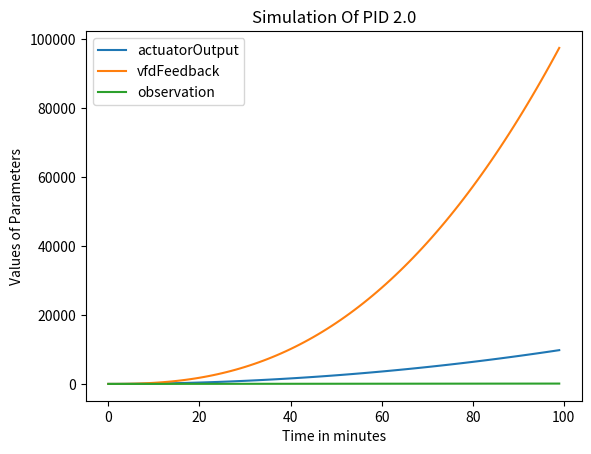

This chart was generated by the following Python code:
import matplotlib.pyplot as plt

class Simulator:
    def __init__(self):
        self.timeSeries = []

        # : {"actuator" : { 199222:89, 199223:90 }, "vfd" : []}
        self.output = {"vfd": {}, "actuator": {}}

        # : {1999092 : 25, 19999095 : 26}
        self.observation = {}

    def save_time_x_axis(self, point):
        self.timeSeries.append(point)

    def save_output(self, controlName, timePoint, output):
        self.output[controlName][timePoint] = output
	
    def save_observation(self, timePoint, observation):
        self.observation[timePoint] = observation

    def build(self):
        print("graph --> ")


sim = Simulator()
for i in range(100):
    sim.save_time_x_axis(i)
    sim.save_observation(i, i + 0.5)
    sim.save_output("actuator", i, i**2)
    sim.save_output("vfd", i, i**2.5)



x1 = []
x2 = []
x3 = []

for i in sim.output['vfd']:
	x1.append(sim.output['vfd'][i])

for i in sim.output['actuator']:
	x2.append(sim.output['actuator'][i])

for i in sim.observation:
	x3.append(sim.observation[i])
		
plt.plot(sim.timeSeries, x2, label = "actuatorOutput")
plt.plot(sim.timeSeries, x1, label = "vfdFeedback")
plt.plot(sim.timeSeries, x3, label = "observation")
plt.xlabel('Time in minutes')
plt.ylabel('Values of Parameters')
plt.title('Simulation Of PID 2.0')
plt.legend()
plt.show() 
